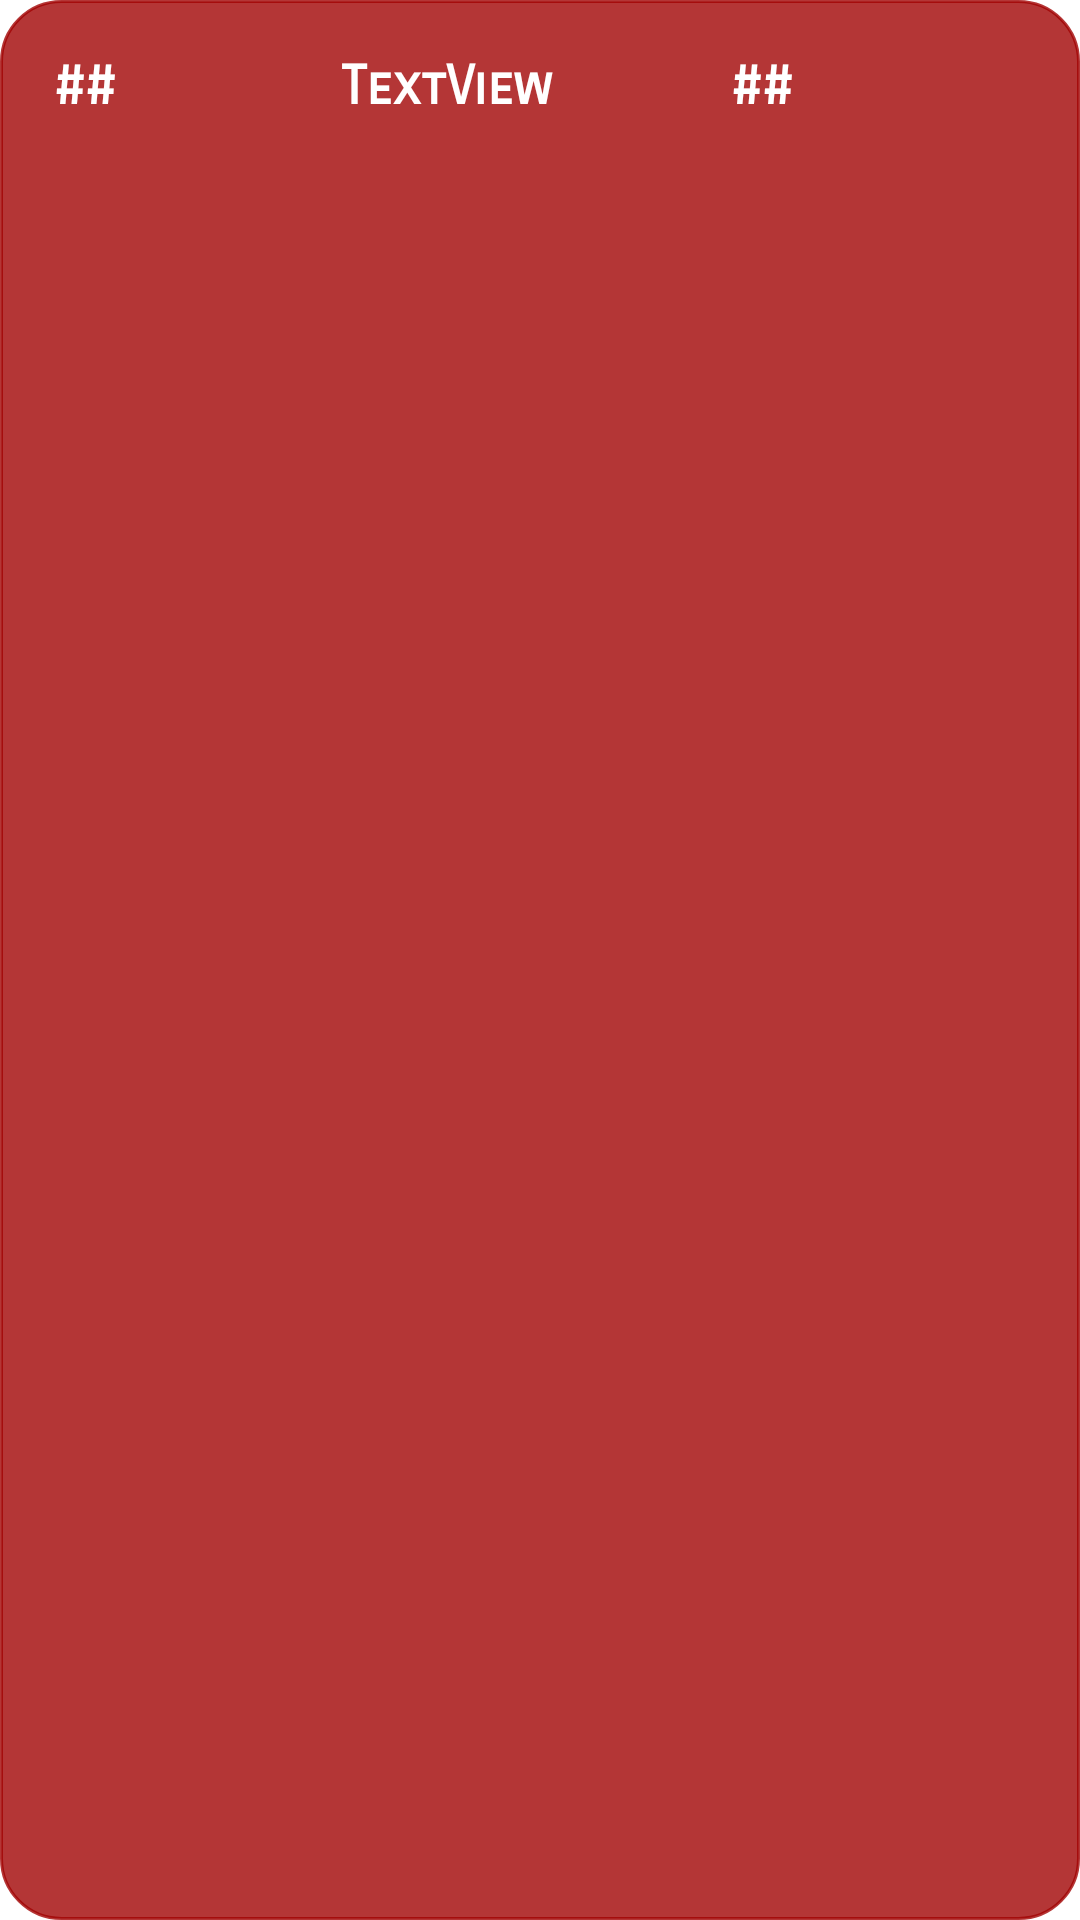

Write the Android layout XML for this screen, with the resource values it uses.
<!-- AndroidManifest.xml: application theme Theme.IBet -->
<!-- res/layout/group_details_list_row.xml -->
<?xml version="1.0" encoding="utf-8"?>
<androidx.constraintlayout.widget.ConstraintLayout xmlns:android="http://schemas.android.com/apk/res/android"
    xmlns:app="http://schemas.android.com/apk/res-auto"
    xmlns:tools="http://schemas.android.com/tools"
    android:id="@+id/group_listrow_layout"
    android:layout_width="match_parent"
    android:layout_height="wrap_content"
    android:layout_marginLeft="10dp"
    android:layout_marginRight="10dp"
    android:layout_marginBottom="2dp"
    android:background="@drawable/customborder"
    android:backgroundTint="#CBA10303">

    <TableRow
        android:layout_width="match_parent"
        android:layout_height="match_parent"
        android:layout_marginStart="8dp"
        android:layout_marginTop="8dp"
        android:layout_marginEnd="8dp"
        android:layout_marginBottom="8dp"
        app:layout_constraintBottom_toBottomOf="parent"
        app:layout_constraintEnd_toEndOf="parent"
        app:layout_constraintHorizontal_bias="0.0"
        app:layout_constraintStart_toStartOf="parent"
        app:layout_constraintTop_toTopOf="parent"
        app:layout_constraintVertical_bias="1.0">

        <TextView
            android:id="@+id/group_listrow_rank"
            android:layout_width="wrap_content"
            android:layout_height="wrap_content"
            android:fontFamily="sans-serif-smallcaps"
            android:text="##"
            android:textAlignment="textStart"
            android:textColor="#FFFFFF"
            android:textSize="18sp"
            android:textStyle="bold" />

        <Space
            android:layout_width="50dp"
            android:layout_height="match_parent" />

        <TextView
            android:id="@+id/group_listrow_username"
            android:layout_width="120dp"
            android:layout_height="wrap_content"
            android:fontFamily="sans-serif-smallcaps"
            android:text="TextView"
            android:textAlignment="center"
            android:textColor="#FFFFFF"
            android:textSize="18sp"
            android:textStyle="bold" />

        <Space
            android:layout_width="35dp"
            android:layout_height="match_parent" />

        <TextView
            android:id="@+id/group_listrow_score"
            android:layout_width="wrap_content"
            android:layout_height="wrap_content"
            android:fontFamily="sans-serif-smallcaps"
            android:text="##"
            android:textAlignment="viewEnd"
            android:textColor="#FFFFFF"
            android:textSize="18sp"
            android:textStyle="bold" />

    </TableRow>

</androidx.constraintlayout.widget.ConstraintLayout>
<!-- resources referenced by this layout -->
<resources>
  <!-- drawable customborder (drawable) -->
  <?xml version="1.0" encoding="UTF-8"?>
  <shape xmlns:android="http://schemas.android.com/apk/res/android" android:shape="rectangle">
      <corners android:radius="20dp"/>
      <padding android:left="10dp" android:right="10dp" android:top="10dp" android:bottom="10dp"/>
      <stroke android:width="1dp" android:color="#777373"/>
  </shape>
  <style name="Theme.IBet" parent="Theme.MaterialComponents.DayNight.DarkActionBar">
          
          <item name="colorPrimary">#202E7E</item>
          <item name="colorPrimaryVariant">#FFFFFF</item>
          <item name="colorOnPrimary">@color/white</item>
          
          <item name="colorSecondary">@color/teal_200</item>
          <item name="colorSecondaryVariant">@color/teal_700</item>
          <item name="colorOnSecondary">@color/black</item>
          
          <item name="android:statusBarColor" tools:targetApi="l">?attr/colorPrimary</item>
          
  
  
      </style>
  <!-- not gathered from this repository: default colours our renderer supplied (Android Studio template values) -->
  <color name="teal_200">#FF03DAC5</color>
  <color name="teal_700">#FF018786</color>
  <color name="black">#FF000000</color>
  <color name="white">#FFFFFFFF</color>
</resources>
